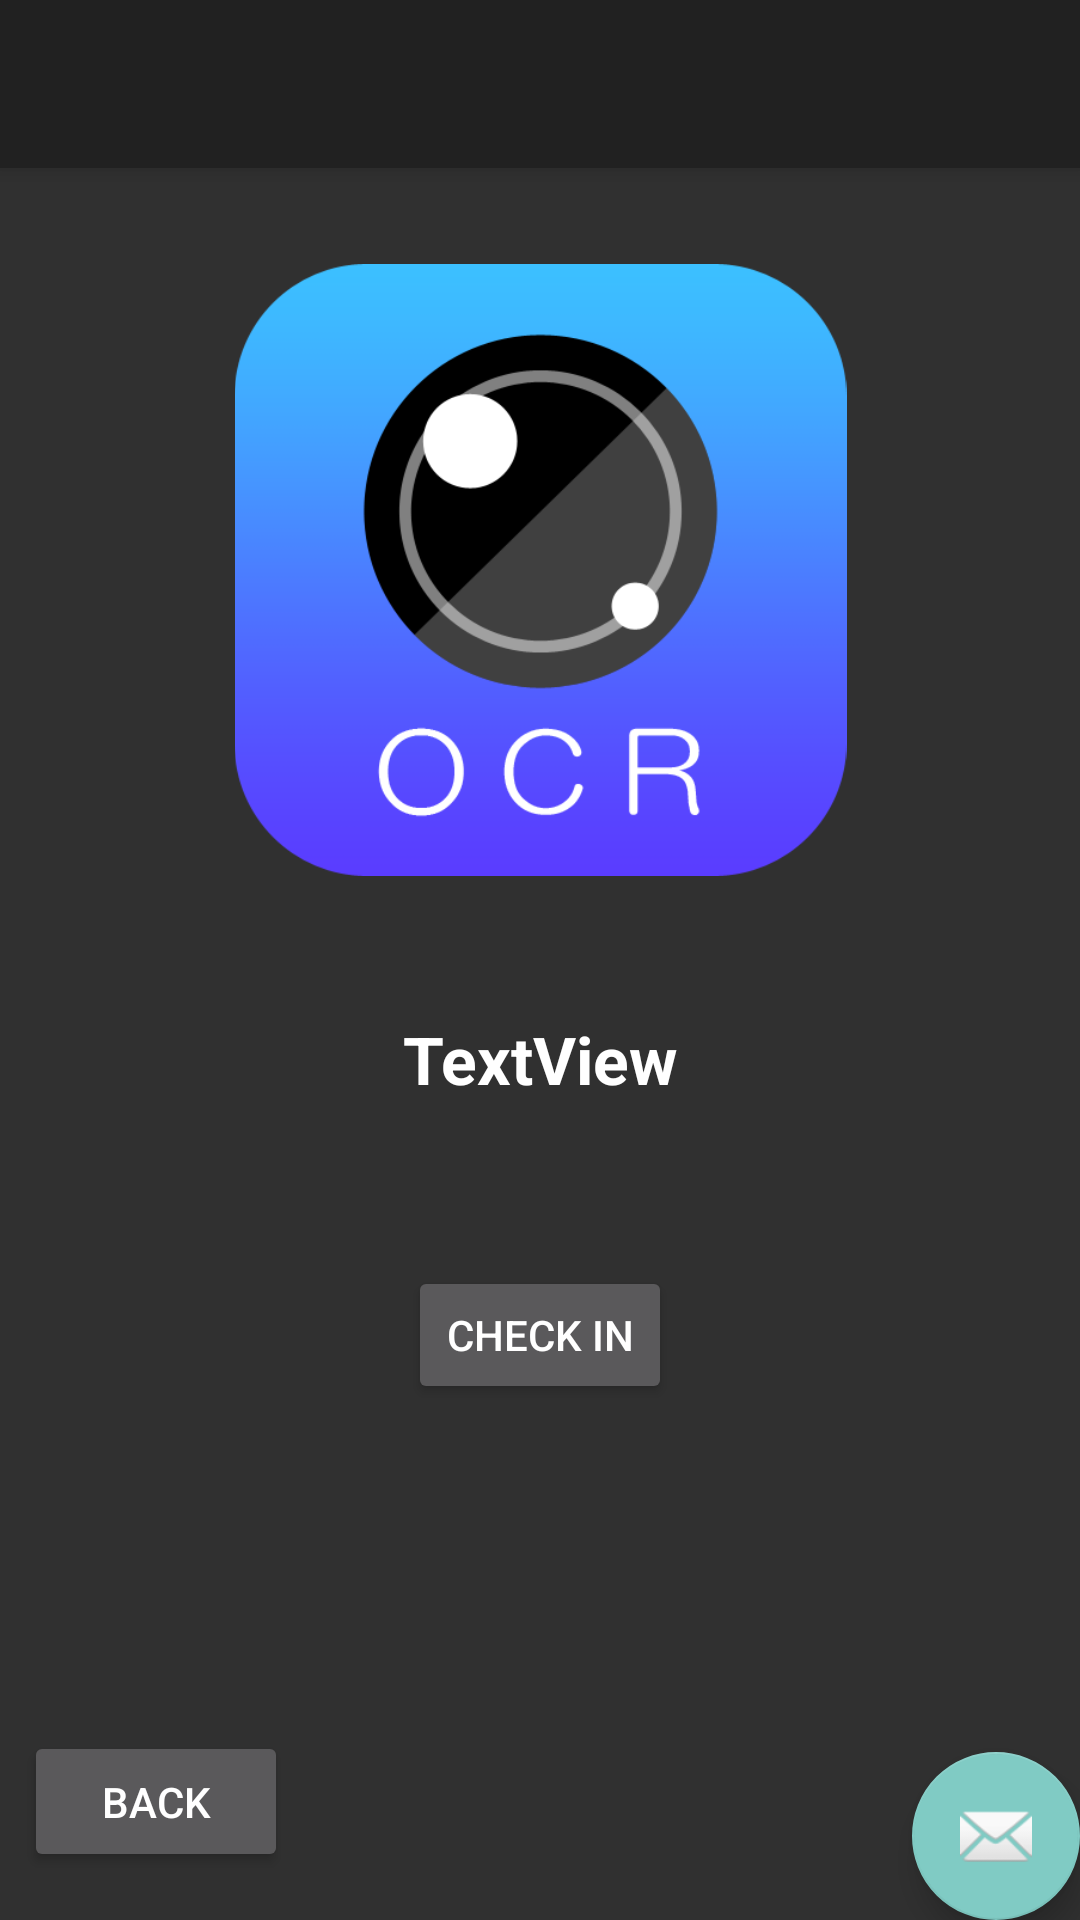

The Android layout XML behind this screen, and the referenced resources:
<!-- AndroidManifest.xml: application theme Theme.AppCompat -->
<!-- res/layout/activity_send_scanned_barcode.xml -->
<?xml version="1.0" encoding="utf-8"?>
<android.support.design.widget.CoordinatorLayout xmlns:android="http://schemas.android.com/apk/res/android"
    xmlns:app="http://schemas.android.com/apk/res-auto"
    xmlns:tools="http://schemas.android.com/tools"
    android:layout_width="match_parent"
    android:layout_height="match_parent"
    tools:context=".SendScannedBarcode">

    <android.support.design.widget.AppBarLayout
        android:layout_width="match_parent"
        android:layout_height="wrap_content"
        android:theme="@style/MaterialTheme.AppBarOverlay">

        <android.support.v7.widget.Toolbar
            android:id="@+id/toolbar"
            android:layout_width="match_parent"
            android:layout_height="?android:attr/actionBarSize"
            android:background="?android:attr/colorPrimary"
            app:popupTheme="@style/MaterialTheme.PopupOverlay" />

    </android.support.design.widget.AppBarLayout>

    <include layout="@layout/content_send_scanned_barcode" />

    <android.support.design.widget.FloatingActionButton
        android:id="@+id/fab"
        android:layout_width="wrap_content"
        android:layout_height="wrap_content"
        android:layout_gravity="bottom|end"
        android:layout_margin="@dimen/fab_margin"
        app:srcCompat="@android:drawable/ic_dialog_email" />

</android.support.design.widget.CoordinatorLayout>
<!-- res/layout/content_send_scanned_barcode.xml (included above) -->
<?xml version="1.0" encoding="utf-8"?>
<android.support.constraint.ConstraintLayout xmlns:android="http://schemas.android.com/apk/res/android"
    xmlns:app="http://schemas.android.com/apk/res-auto"
    xmlns:tools="http://schemas.android.com/tools"
    android:layout_width="match_parent"
    android:layout_height="match_parent"
    app:layout_behavior="@string/appbar_scrolling_view_behavior"
    tools:context=".SendScannedBarcode"
    tools:showIn="@layout/activity_send_scanned_barcode">

    <TextView
        android:id="@+id/txtScannedValue"
        android:layout_width="250dp"
        android:layout_height="50dp"
        android:layout_marginStart="8dp"
        android:layout_marginTop="8dp"
        android:layout_marginEnd="8dp"
        android:layout_marginBottom="8dp"
        android:text="TextView"
        android:textAlignment="center"
        android:textAppearance="@style/TextAppearance.AppCompat.Large"
        android:textStyle="bold"
        app:layout_constraintBottom_toTopOf="@+id/btnSendScannedValue"
        app:layout_constraintEnd_toEndOf="parent"
        app:layout_constraintStart_toStartOf="parent"
        app:layout_constraintTop_toTopOf="parent"
        app:layout_constraintVertical_bias="0.914" />

    <Button
        android:id="@+id/btnSendScannedValue"
        android:layout_width="wrap_content"
        android:layout_height="46dp"
        android:layout_marginStart="8dp"
        android:layout_marginEnd="8dp"
        android:layout_marginBottom="172dp"
        android:text="Check In"
        app:layout_constraintBottom_toBottomOf="parent"
        app:layout_constraintEnd_toEndOf="parent"
        app:layout_constraintStart_toStartOf="parent" />

    <ImageView
        android:id="@+id/imageView"
        android:layout_width="329dp"
        android:layout_height="204dp"
        android:layout_marginStart="8dp"
        android:layout_marginTop="32dp"
        android:layout_marginEnd="8dp"
        android:contentDescription="OCR"
        android:visibility="visible"
        app:layout_constraintEnd_toEndOf="parent"
        app:layout_constraintHorizontal_bias="0.512"
        app:layout_constraintStart_toStartOf="parent"
        app:layout_constraintTop_toTopOf="parent"
        app:srcCompat="@drawable/ocr"
        tools:srcCompat="@drawable/ocr" />

    <Button
        android:id="@+id/button"
        android:layout_width="88dp"
        android:layout_height="47dp"
        android:layout_marginStart="8dp"
        android:layout_marginBottom="16dp"
        android:text="Back"
        app:layout_constraintBottom_toBottomOf="parent"
        app:layout_constraintStart_toStartOf="parent" />
</android.support.constraint.ConstraintLayout>
<!-- resources referenced by this layout -->
<resources>
  <!-- drawable ocr: png bitmap (drawable, 29152 bytes) -->
  <style name="MaterialTheme.AppBarOverlay" parent="ThemeOverlay.AppCompat.Dark.ActionBar" />
  <style name="MaterialTheme.PopupOverlay" parent="ThemeOverlay.AppCompat.Light" />
</resources>
